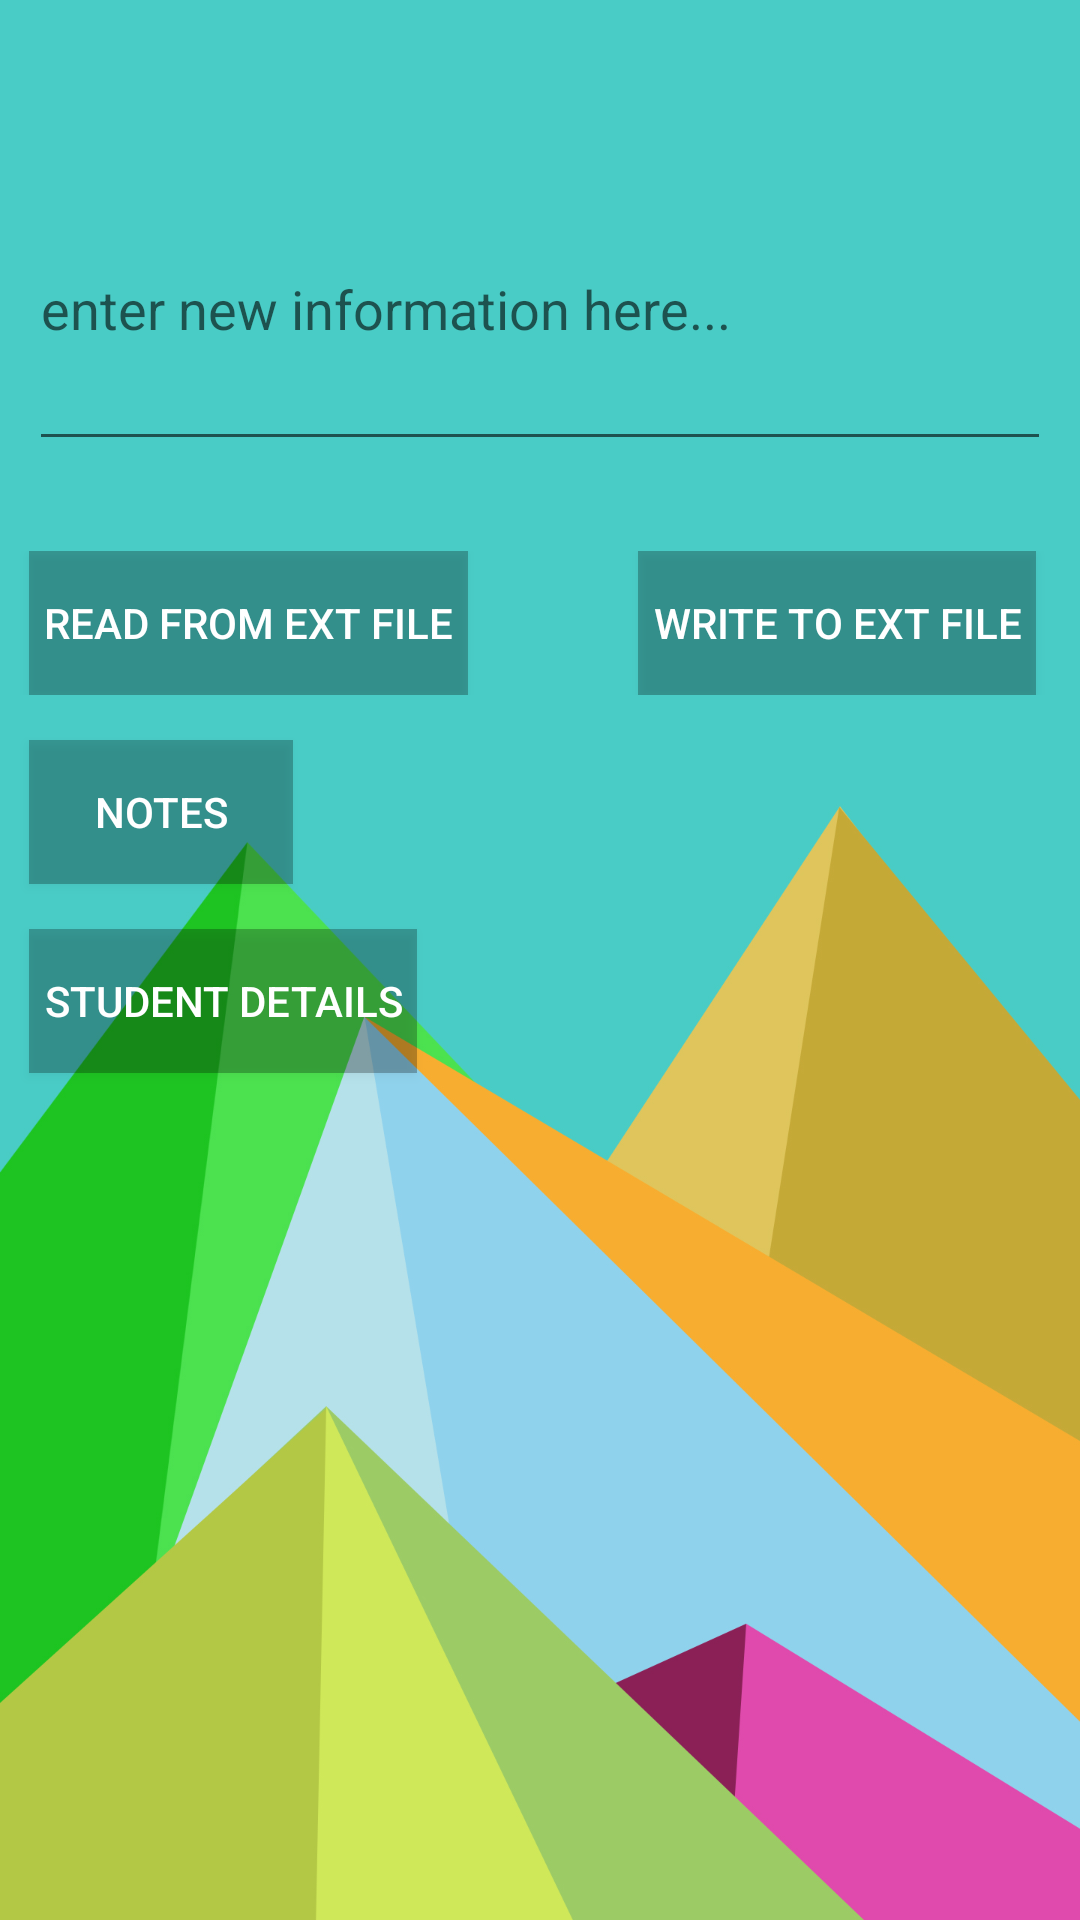

Write the Android layout XML for this screen, with the resource values it uses.
<!-- AndroidManifest.xml: application theme AppTheme -->
<!-- res/layout/activity_main.xml -->
<LinearLayout xmlns:android="http://schemas.android.com/apk/res/android"
    xmlns:tools="http://schemas.android.com/tools" android:layout_width="match_parent"
    android:layout_height="match_parent" android:paddingLeft="@dimen/activity_horizontal_margin"
    android:paddingRight="@dimen/activity_horizontal_margin"
    android:orientation="vertical"
    android:paddingTop="@dimen/activity_vertical_margin"
    android:background="@drawable/bg2"
    android:paddingBottom="@dimen/activity_vertical_margin" tools:context=".MainActivity">


<TextView
    android:id="@+id/currDate"
    android:layout_width="wrap_content"
    android:layout_height="wrap_content"
    android:layout_gravity="top"
    android:layout_marginBottom="10dp"
    android:textAppearance="?android:attr/textAppearanceLarge"
    />

  <EditText
      android:layout_width="match_parent"
      android:layout_height="wrap_content"
      android:minLines="4"
      android:maxLines="20"
      android:hint="@string/new_info"
      android:scrollbars="vertical"
      android:inputType="textMultiLine"
      android:id="@+id/ExtFileInputText"
      android:ems="10"
      android:cursorVisible="true"
      android:layout_marginBottom="30dp"
      android:layout_marginTop="10dp"
      android:layout_marginLeft="10dp"
      android:layout_marginRight="10dp"/>
    <RelativeLayout
        android:layout_width="match_parent"
        android:layout_height="wrap_content">
        <Button
            android:id="@+id/ExtReadFromFileButton"
            android:layout_width="wrap_content"
            android:layout_height="wrap_content"
            android:text="@string/read_ext_file"
            android:layout_alignParentLeft="true"
            android:layout_gravity="left"
            android:paddingLeft="5dp"
            android:paddingRight="5dp"
            android:textColor="@android:color/white"
            android:background="@drawable/button_border"
            android:layout_marginLeft="10dp"/>
        <Button
            android:id="@+id/ExtWriteToFileButton"
            android:layout_width="wrap_content"
            android:layout_height="wrap_content"
            android:paddingRight="5dp"
            android:paddingLeft="5dp"
            android:textColor="@android:color/white"
            android:background="@drawable/button_border"
            android:layout_alignParentRight="true"
            android:layout_marginRight="15dp"
            android:text="@string/write_ext_file"

            />
        </RelativeLayout>
<Button
    android:id="@+id/MainNotesButton"
    android:text="@string/Notes"
    android:layout_marginTop="15dp"
    android:layout_marginLeft="10dp"
    android:textColor="@android:color/white"
    android:background="@drawable/button_border"
    android:layout_width="wrap_content"
    android:layout_height="wrap_content" />
<Button
    android:id="@+id/StudentDetailsbutton"
    android:layout_width="wrap_content"
    android:layout_marginTop="15dp"
    android:textColor="@android:color/white"
    android:background="@drawable/button_border"
    android:layout_marginLeft="10dp"
    android:paddingLeft="5dp"
    android:paddingRight="5dp"
    android:layout_height="wrap_content"
    android:text="@string/details"/>

<TextView
        android:id="@+id/LastDate"
        android:layout_gravity="bottom"
        android:layout_width="wrap_content"
        android:layout_height="wrap_content"
        android:layout_marginTop="60dp"
        android:textAppearance="?android:attr/textAppearanceMedium"
    />

</LinearLayout>
<!-- resources referenced by this layout -->
<resources>
  <!-- drawable bg2: jpg bitmap (drawable-xhdpi, 207610 bytes) -->
  <!-- drawable button_border (drawable) -->
  <?xml version="1.0" encoding="utf-8"?>
  <shape xmlns:android="http://schemas.android.com/apk/res/android"
      android:shape="rectangle">
  
      <solid android:color="#42000000" />
  
  </shape>
  <string name="Notes">Notes</string>
  <string name="details">Student Details</string>
  <string name="new_info">enter new information here...</string>
  <string name="read_ext_file">Read from ext file</string>
  <string name="write_ext_file">Write to ext file</string>
  <style name="AppTheme" parent="Theme.AppCompat.Light.DarkActionBar">
          
      </style>
</resources>
